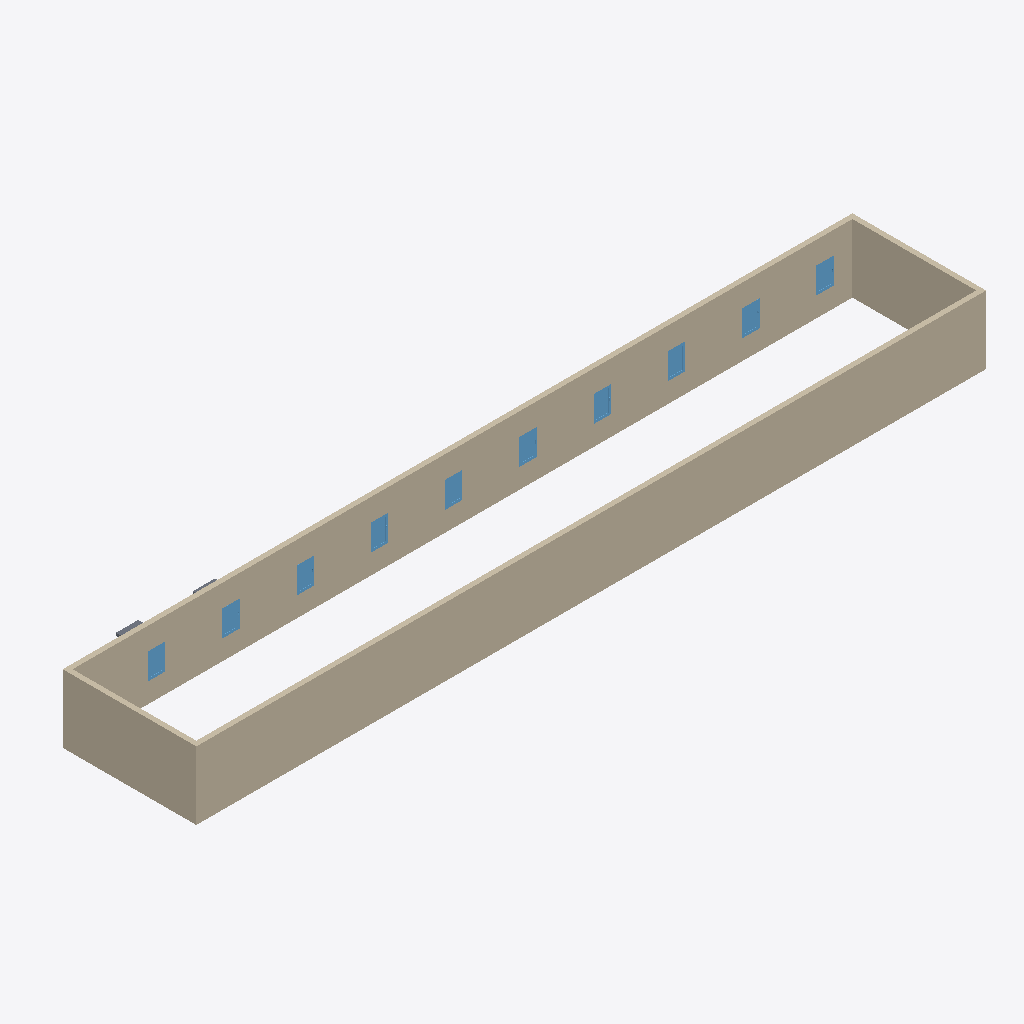
Isometric view of an IFC building model (IFC-SPF (STEP), schema IFC4, length unit metre), seen from the south-west, elements coloured by IFC class: 10 windows (light blue), 4 walls (beige), 2 slabs (grey).
Extent 31.9 m × 6.4 m × 2.8 m (x, y, z). Storeys (2): Sol at 0.00 m; haut verre at 1.75 m. Elements (24): 10 IfcSlab, 10 IfcWindow, 4 IfcWall.

HEADER;
FILE_DESCRIPTION(('ViewDefinition [ReferenceView_V1.2]','ExchangeRequirement [Architecture]'),'2;1');
FILE_NAME('0001','2023-09-29T11:04:12',(''),(''),'ODA IFC SDK 22.8','22.1.10.541 - Exporter 22.1.10.541 - Interface utilisateur alternative 22.1.10.541','');
FILE_SCHEMA(('IFC4'));
ENDSEC;
DATA;
#93=IFCPROJECT('1Rj1kTvWDB49y3zyLuMAJM',#20,'0001',$,$,'Nom du projet','Etat du projet',(#86),#83);
#110=IFCSITE('1Rj1kTvWDB49y3zyLuMAJK',#20,'Default',$,$,#109,$,$,.ELEMENT.,$,$,$,$,$);
#95=IFCBUILDING('1Rj1kTvWDB49y3zyLuMAJN',#20,'',$,$,#16,$,'',.ELEMENT.,$,$,$);
#98=IFCBUILDINGSTOREY('1Rj1kTvWDB49y3zyM7frb6',#20,'Sol',$,'Niveau:Ligne du Niveau',#97,$,'Sol',.ELEMENT.,0.0);
#102=IFCBUILDINGSTOREY('1Rj1kTvWDB49y3zyM7eswR',#20,'haut verre',$,'Niveau:Ligne du Niveau',#101,$,'haut verre',.ELEMENT.,1.7499999999999998);
#149=IFCWALL('0FvTBsXa1C8OonGTgr$StZ',#20,'Mur de base:Générique - Ext. 200 mm:256101',$,'Mur de base:Générique - Ext. 200 mm',#134,#148,'256101',.NOTDEFINED.);
#352=IFCWALL('0FvTBsXa1C8OonGTgr$Sm8',#20,'Mur de base:Générique - Ext. 200 mm:256398',$,'Mur de base:Générique - Ext. 200 mm',#189,#351,'256398',.NOTDEFINED.);
#374=IFCWALL('0FvTBsXa1C8OonGTgr$Snp',#20,'Mur de base:Générique - Ext. 200 mm:256501',$,'Mur de base:Générique - Ext. 200 mm',#362,#373,'256501',.NOTDEFINED.);
#179=IFCWALL('0FvTBsXa1C8OonGTgr$Srn',#20,'Mur de base:Générique - Ext. 200 mm:256247',$,'Mur de base:Générique - Ext. 200 mm',#167,#178,'256247',.NOTDEFINED.);
#626=IFCWINDOW('2yUveRDkD2ixqInETr_rKV',#20,'1 Vantail - Droit:0.60 m x 0.95 m - Appui en aluminium:273402',$,'1 Vantail - Droit:0.60 m x 0.95 m - Appui en aluminium',#1120,#622,'273402',1.129999999999998,0.6999999999999993,.WINDOW.,.NOTDEFINED.,$);
#913=IFCWINDOW('2yUveRDkD2ixqInETr_rFr',#20,'1 Vantail - Droit:0.60 m x 0.95 m - Appui en aluminium:273680',$,'1 Vantail - Droit:0.60 m x 0.95 m - Appui en aluminium',#1400,#909,'273680',1.129999999999998,0.6999999999999993,.WINDOW.,.NOTDEFINED.,$);
#576=IFCWINDOW('260P6NVVH5lvISR1iDQtbg',#20,'1 Vantail - Droit:0.60 m x 0.95 m - Appui en aluminium:257017',$,'1 Vantail - Droit:0.60 m x 0.95 m - Appui en aluminium',#1080,#572,'257017',1.129999999999998,0.6999999999999993,.WINDOW.,.NOTDEFINED.,$);
#749=IFCWINDOW('2yUveRDkD2ixqInETr_rAy',#20,'1 Vantail - Droit:0.60 m x 0.95 m - Appui en aluminium:273497',$,'1 Vantail - Droit:0.60 m x 0.95 m - Appui en aluminium',#1240,#745,'273497',1.129999999999998,0.6999999999999993,.WINDOW.,.NOTDEFINED.,$);
#790=IFCWINDOW('2yUveRDkD2ixqInETr_rAT',#20,'1 Vantail - Droit:0.60 m x 0.95 m - Appui en aluminium:273528',$,'1 Vantail - Droit:0.60 m x 0.95 m - Appui en aluminium',#1280,#786,'273528',1.129999999999998,0.6999999999999993,.WINDOW.,.NOTDEFINED.,$);
#872=IFCWINDOW('2yUveRDkD2ixqInETr_r81',#20,'1 Vantail - Droit:0.60 m x 0.95 m - Appui en aluminium:273636',$,'1 Vantail - Droit:0.60 m x 0.95 m - Appui en aluminium',#1360,#868,'273636',1.129999999999998,0.6999999999999993,.WINDOW.,.NOTDEFINED.,$);
#954=IFCWINDOW('2yUveRDkD2ixqInETr_rFJ',#20,'1 Vantail - Droit:0.60 m x 0.95 m - Appui en aluminium:273718',$,'1 Vantail - Droit:0.60 m x 0.95 m - Appui en aluminium',#1440,#950,'273718',1.129999999999998,0.6999999999999993,.WINDOW.,.NOTDEFINED.,$);
#667=IFCWINDOW('2yUveRDkD2ixqInETr_rBy',#20,'1 Vantail - Droit:0.60 m x 0.95 m - Appui en aluminium:273433',$,'1 Vantail - Droit:0.60 m x 0.95 m - Appui en aluminium',#1160,#663,'273433',1.129999999999998,0.6999999999999993,.WINDOW.,.NOTDEFINED.,$);
#708=IFCWINDOW('2yUveRDkD2ixqInETr_rBP',#20,'1 Vantail - Droit:0.60 m x 0.95 m - Appui en aluminium:273468',$,'1 Vantail - Droit:0.60 m x 0.95 m - Appui en aluminium',#1200,#704,'273468',1.129999999999998,0.6999999999999993,.WINDOW.,.NOTDEFINED.,$);
#831=IFCWINDOW('2yUveRDkD2ixqInETr_r8c',#20,'1 Vantail - Droit:0.60 m x 0.95 m - Appui en aluminium:273603',$,'1 Vantail - Droit:0.60 m x 0.95 m - Appui en aluminium',#1320,#827,'273603',1.129999999999998,0.6999999999999993,.WINDOW.,.NOTDEFINED.,$);
#979=IFCSLAB('2yUveRDkD2ixqInETr_rFS',#20,'Sol:Dalle en béton - 250 mm:273721',$,'Sol:Dalle en béton - 250 mm',#966,#978,'273721',.FLOOR.);
#938=IFCSLAB('2yUveRDkD2ixqInETr_rFs',#20,'Sol:Dalle en béton - 250 mm:273683',$,'Sol:Dalle en béton - 250 mm',#925,#937,'273683',.FLOOR.);
ENDSEC;